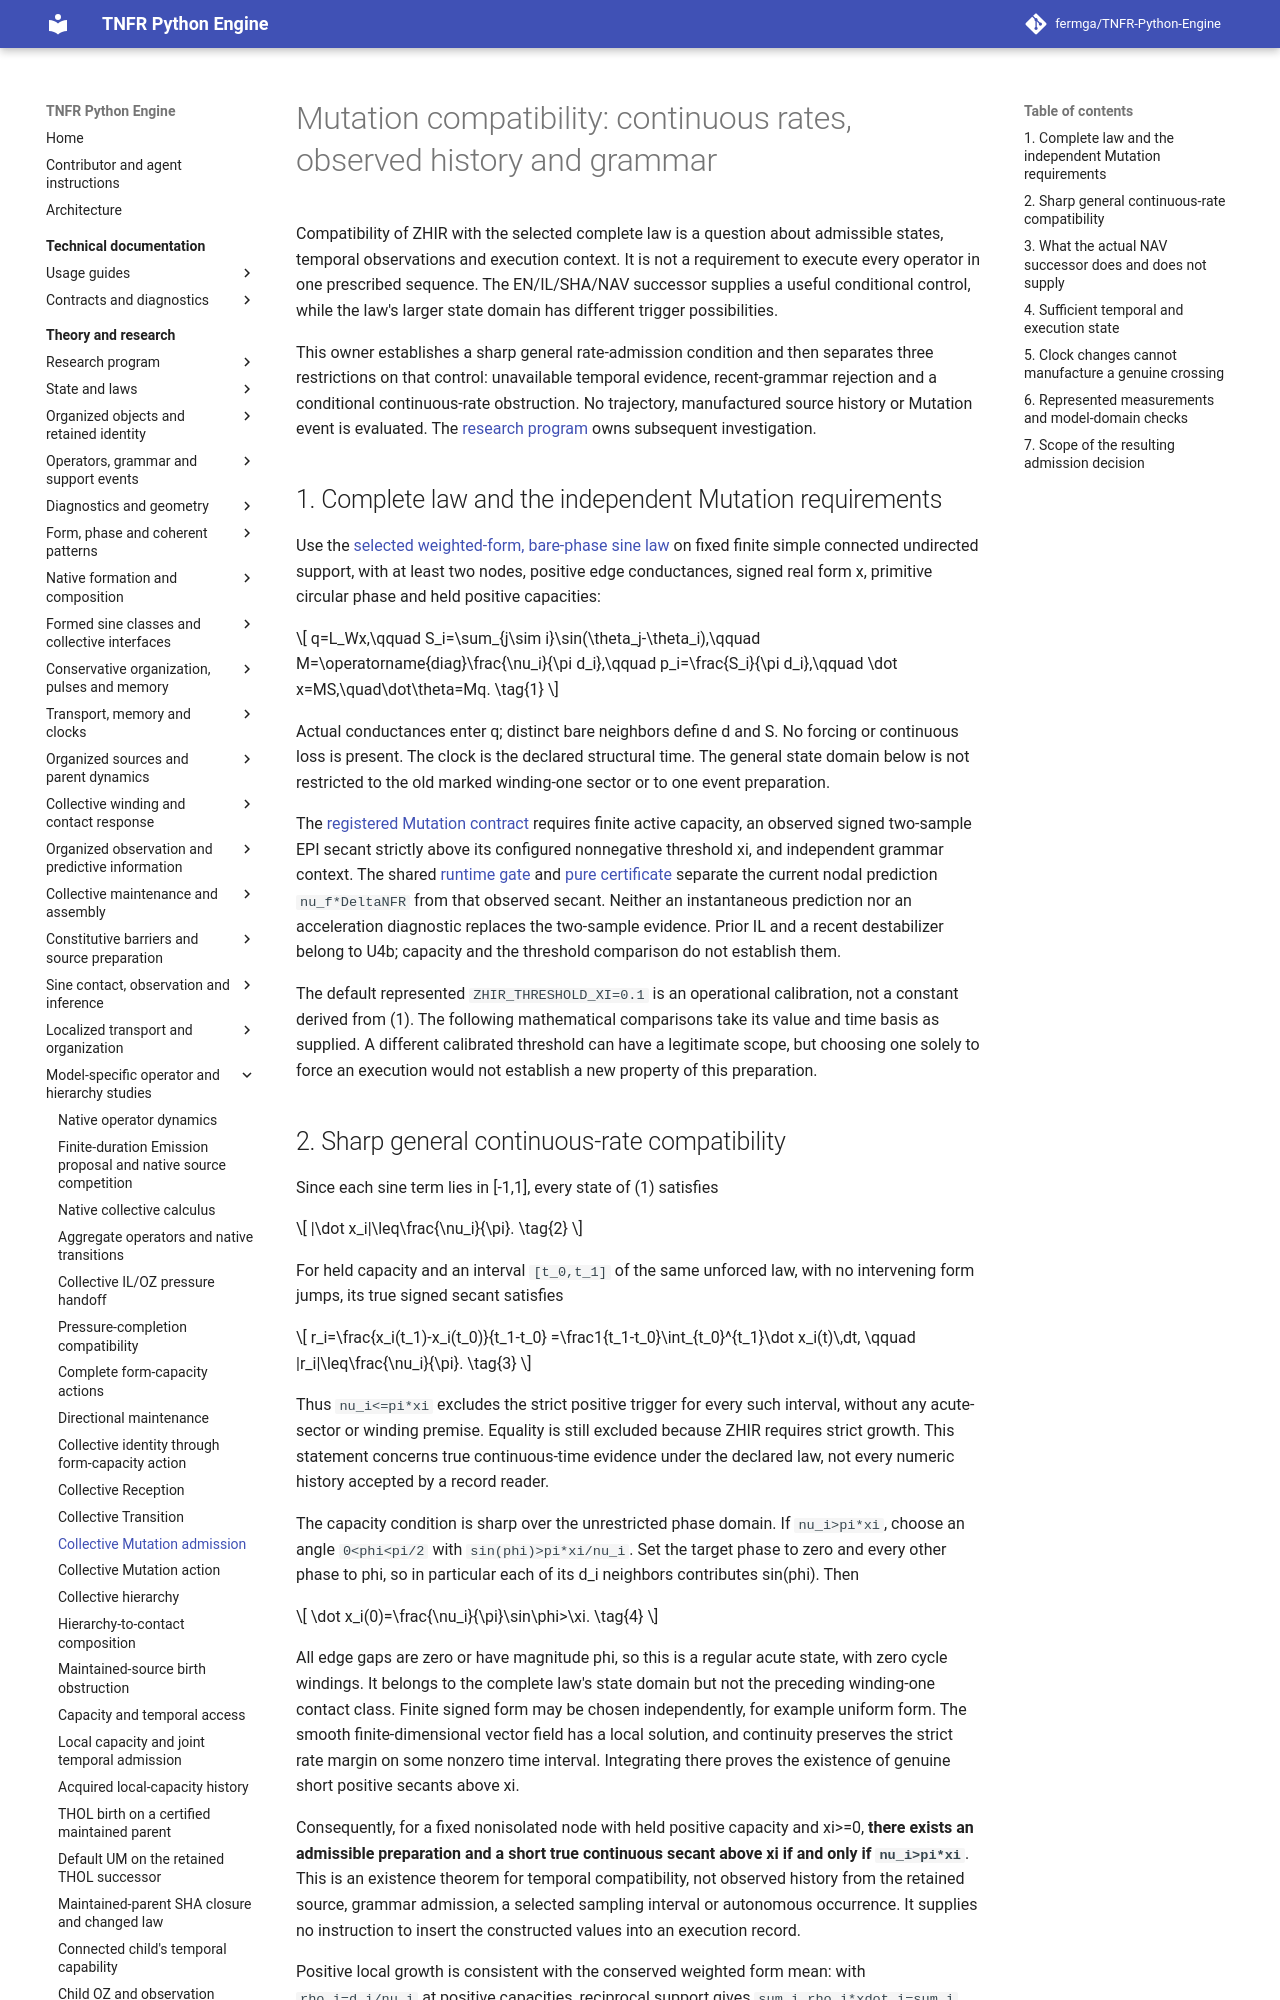

repository: fermga/TNFR-Python-Engine · page: theory/nodal/SINE_COLLECTIVE_MUTATION_ADMISSION/index.html · generator: mkdocs

# Mutation compatibility: continuous rates, observed history and grammar

Compatibility of ZHIR with the selected complete law is a question about
admissible states, temporal observations and execution context. It is not
a requirement to execute every operator in one prescribed sequence. The
EN/IL/SHA/NAV successor supplies a useful conditional control, while the
law's larger state domain has different trigger possibilities.

This owner establishes a sharp general rate-admission condition and then
separates three restrictions on that control: unavailable temporal evidence,
recent-grammar rejection and a conditional continuous-rate obstruction.
No trajectory, manufactured source history or Mutation event is evaluated.
The [research program](../RESEARCH_PROGRAM.md#research-current-question)
owns subsequent investigation.

## 1. Complete law and the independent Mutation requirements

Use the [selected weighted-form, bare-phase sine law](SINE_COLLECTIVE_RECEPTION.md#1-complete-model-and-event-boundary)
on fixed finite simple connected undirected support, with at least two nodes,
positive edge conductances, signed real form x, primitive circular phase and
held positive capacities:

\[
 q=L_Wx,\qquad S_i=\sum_{j\sim i}\sin(\theta_j-\theta_i),\qquad
 M=\operatorname{diag}\frac{\nu_i}{\pi d_i},\qquad
 p_i=\frac{S_i}{\pi d_i},\qquad
 \dot x=MS,\quad\dot\theta=Mq.
 \tag{1}
\]

Actual conductances enter q; distinct bare neighbors define d and S. No
forcing or continuous loss is present. The clock is the declared structural
time. The general state domain below is not restricted to the old marked
winding-one sector or to one event preparation.

The [registered Mutation contract](../STRUCTURAL_OPERATORS.md#91-mutation-zhir)
requires finite active capacity, an observed signed two-sample EPI secant
strictly above its configured nonnegative threshold xi, and independent
grammar context. The shared
[runtime gate](../../src/tnfr/operators/_mutation_gate.py) and
[pure certificate](../../src/tnfr/physics/mutation_trigger.py) separate the
current nodal prediction `nu_f*DeltaNFR` from that observed secant. Neither
an instantaneous prediction nor an acceleration diagnostic replaces the
two-sample evidence. Prior IL and a recent destabilizer belong to U4b;
capacity and the threshold comparison do not establish them.

The default represented `ZHIR_THRESHOLD_XI=0.1` is an operational calibration,
not a constant derived from (1). The following mathematical comparisons
take its value and time basis as supplied. A different calibrated threshold
can have a legitimate scope, but choosing one solely to force an execution
would not establish a new property of this preparation.

## 2. Sharp general continuous-rate compatibility

Since each sine term lies in [-1,1], every state of (1) satisfies

\[
 |\dot x_i|\leq\frac{\nu_i}{\pi}.
 \tag{2}
\]

For held capacity and an interval `[t_0,t_1]` of the same unforced law,
with no intervening form jumps, its true signed secant satisfies

\[
 r_i=\frac{x_i(t_1)-x_i(t_0)}{t_1-t_0}
 =\frac1{t_1-t_0}\int_{t_0}^{t_1}\dot x_i(t)\,dt,
 \qquad |r_i|\leq\frac{\nu_i}{\pi}.
 \tag{3}
\]

Thus `nu_i<=pi*xi` excludes the strict positive trigger for every such
interval, without any acute-sector or winding premise. Equality is still
excluded because ZHIR requires strict growth. This statement concerns
true continuous-time evidence under the declared law, not every numeric
history accepted by a record reader.

The capacity condition is sharp over the unrestricted phase domain. If
`nu_i>pi*xi`, choose an angle `0<phi<pi/2` with
`sin(phi)>pi*xi/nu_i`. Set the target phase to zero and every other phase
to phi, so in particular each of its d_i neighbors contributes sin(phi).
Then

\[
 \dot x_i(0)=\frac{\nu_i}{\pi}\sin\phi>\xi.
 \tag{4}
\]

All edge gaps are zero or have magnitude phi, so this is a regular acute
state, with zero cycle windings. It belongs to the complete law's state
domain but not the preceding winding-one contact class. Finite signed
form may be chosen independently, for example uniform form. The smooth
finite-dimensional vector field has a local solution, and continuity
preserves the strict rate margin on some nonzero time interval. Integrating
there proves the existence of genuine short positive secants above xi.

Consequently, for a fixed nonisolated node with held positive capacity and xi>=0,
**there exists an admissible preparation and a short true continuous
secant above xi if and only if `nu_i>pi*xi`**. This is an existence theorem
for temporal compatibility, not observed history from the retained source,
grammar admission, a selected sampling interval or autonomous occurrence.
It supplies no instruction to insert the constructed values into an
execution record.

Positive local growth is consistent with the conserved weighted form mean:
with `rho_i=d_i/nu_i` at positive capacities, reciprocal support gives
`sum_i rho_i*xdot_i=sum_i S_i/pi=0`. Other nodes provide the compensating
contribution. This balance does not impose zero growth at each node, and
it does not prove that the constructed phase state is reachable from a
particular preparation at its storage and mean values.
